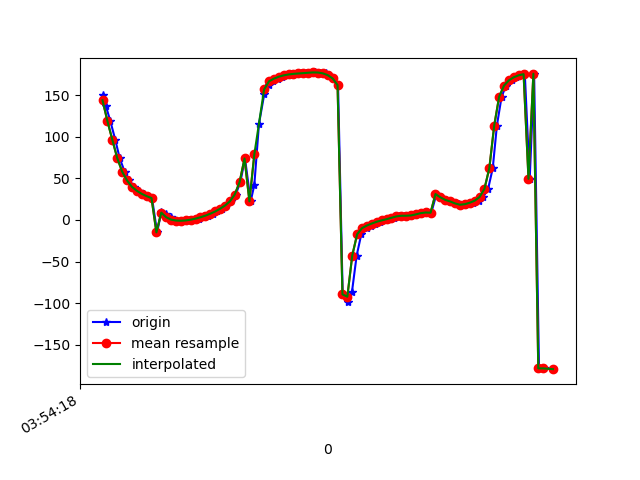

Source data for this figure (header and first rows):
1618545258420, 1240934527330320, 149.95949, 62.54045, -65.91094
1618545258433, 1240934546561090, 137.4, 67.75, -52.82
1618545258452, 1240934565791860, 118.5, 71.4, -33.84
1618545258472, 1240934585022630, 96.23, 72.54, -10.92
1618545258490, 1240934604253400, 74.2, 70.61, 11.12
1618545258510, 1240934623484170, 58.13, 67.01, 27.64
1618545258529, 1240934642714940, 47.39, 61.83, 38.48
1618545258550, 1240934661945710, 39.78, 56.3, 46.46
1618545258567, 1240934681176480, 34.96, 50.42, 51.68
1618545258588, 1240934700407250, 31.33, 44.28, 55.35
1618545258603, 1240934719638020, 28.54, 38.57, 58.58
1618545258622, 1240934738868790, 26.23, 32.57, 61.04
1618545258643, 1240934758099560, -14.97, 52.17, 173.8
1618545258660, 1240934777330330, 9.939, 37.52, 111.2
1618545258679, 1240934796561100, 7.461, 22.3, 89.29
1618545258698, 1240934815791870, 3.208, 12.38, 80.02
1618545258718, 1240934835022640, 0.332, 4.6, 75.62
1618545258736, 1240934854253410, -0.7464, -2.143, 74.14
1618545258755, 1240934873484180, -1.021, -8.485, 73.9
1618545258774, 1240934892714950, -0.6312, -14.49, 74.37
1618545258795, 1240934911945720, 0.2815, -20.29, 75.37
1618545258812, 1240934931176490, 1.556, -25.96, 76.82
1618545258831, 1240934950407260, 3.159, -31.56, 78.69
1618545258850, 1240934969638030, 5.121, -37.12, 81
1618545258870, 1240934988868800, 7.412, -42.71, 83.85
1618545258887, 1240935008099570, 10.11, -48.34, 87.4
1618545258907, 1240935027330340, 13.37, -54, 91.7
1618545258925, 1240935046561110, 17.2, -59.65, 96.65
1618545258944, 1240935065791880, 22.22, -65.26, 102.8
1618545258964, 1240935085022650, 30.46, -70.78, 112
1618545258983, 1240935104253420, 45.55, -75.76, 128
1618545259002, 1240935123484190, 73.78, -79.01, 157
1618545259025, 1240935142714960, 22.28, -34.65, 93.19
1618545259040, 1240935161945730, 41.97, -68.43, 118.7
1618545259059, 1240935181176500, 115.4, -76.68, -164.5
1618545259081, 1240935200407270, 151.8, -66.29, -126.4
1618545259099, 1240935219638040, 161.7, -55.33, -115.6
1618545259118, 1240935238868810, 166.5, -45.29, -110.6
1618545259136, 1240935258099580, 169.7, -35.69, -107.6
1618545259155, 1240935277330350, 172, -26.2, -105.9
1618545259175, 1240935296561120, 173.6, -16.64, -104.9
1618545259193, 1240935315791890, 174.7, -7.021, -104.2
1618545259212, 1240935335022660, 175.4, 2.652, -103.9
1618545259232, 1240935354253430, 175.9, 12.25, -103.8
1618545259251, 1240935373484200, 176.3, 21.63, -103.8
1618545259269, 1240935392714970, 176.8, 30.66, -104.1
1618545259289, 1240935411945740, 177.2, 39.36, -104.5
1618545259308, 1240935431176510, 177, 47.77, -104.6
1618545259331, 1240935450407280, 176.1, 55.86, -104
1618545259346, 1240935469638050, 173.9, 63.55, -102.1
1618545259363, 1240935488868820, 169.9, 70.75, -98.33
1618545259382, 1240935508099590, 162, 77.29, -90.35
1618545259401, 1240935527330360, -89.44, 8.536, -164.3
1618545259421, 1240935546561130, -98.26, 51.56, 178.5
1618545259439, 1240935565791900, -86.2, 72.77, 152.2
1618545259458, 1240935585022670, -42.95, 77.95, 101.9
1618545259477, 1240935604253440, -17.24, 73.99, 73.6
1618545259499, 1240935623484210, -9.882, 69.03, 66.23
1618545259516, 1240935642714980, -6.743, 64.25, 64.52
1618545259535, 1240935661945750, -4.313, 59.56, 64.35
1618545259555, 1240935681176520, -2.209, 54.92, 64.88
... 36 more rows
